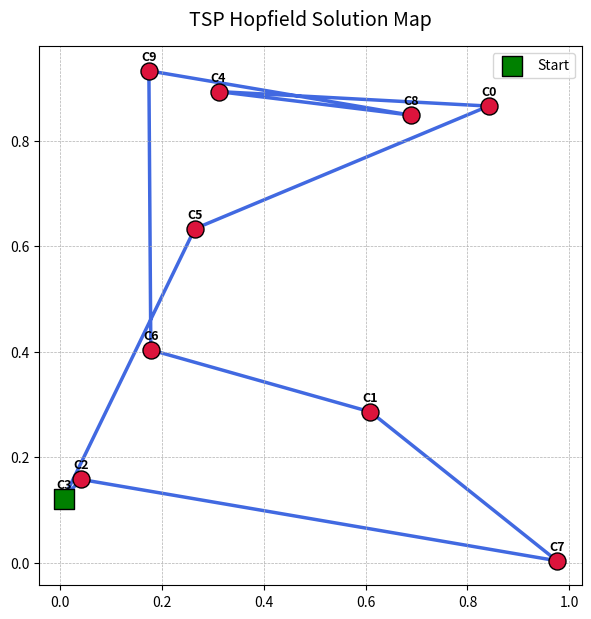

The matplotlib source for this figure:
import numpy as np
import matplotlib.pyplot as plt
import os

if not os.path.exists('results'):
    os.makedirs('results')

def solve_tsp():
    num_cities = 10
    print(f"Setting up TSP for {num_cities} cities...")
    
    print("\n--- SUBMISSION ANSWERS ---")
    print(f"1. NETWORK SIZE: {num_cities}x{num_cities} grid.")
    print(f"2. WEIGHTS: Total Weights = (Neurons)^2 = {num_cities**2}^2 = 10,000 weights.")

    coords = np.random.rand(num_cities, 2)
    d = np.zeros((num_cities, num_cities))
    for i in range(num_cities):
        for j in range(num_cities):
            d[i][j] = np.linalg.norm(coords[i] - coords[j])
            
    # Optimization
    A, B, C, D = 500, 500, 250, 50 
    u = np.random.uniform(-0.02, 0.02, (num_cities, num_cities))
    lr = 0.0001
    
    print("Optimizing Network...")
    for _ in range(5000):
        V = 0.5 * (1 + np.tanh(u/0.5))
        total_sum = np.sum(V)
        grad = np.zeros_like(u)
        
        for x in range(num_cities):
            for i in range(num_cities):
                row_sum = np.sum(V[x, :]) - V[x, i]
                col_sum = np.sum(V[:, i]) - V[x, i]
                global_diff = total_sum - num_cities
                
                prev_i = (i - 1) % num_cities
                next_i = (i + 1) % num_cities
                dist_term = 0
                for y in range(num_cities):
                    dist_term += d[x][y] * (V[y, prev_i] + V[y, next_i])
                
                grad[x, i] = -A*row_sum - B*col_sum - C*global_diff - D*dist_term
        u += lr * grad

    # Decode
    final_V = 0.5 * (1 + np.tanh(u/0.5))
    tour = []
    available = set(range(num_cities))
    for i in range(num_cities):
        scores = final_V[:, i]
        best = -1
        best_val = -np.inf
        for city in available:
            if scores[city] > best_val:
                best_val = scores[city]
                best = city
        if best != -1:
            tour.append(best); available.remove(best)
        else:
            tour.append(list(available)[0]); available.pop()

    print("Tour found:", tour)
    
    # Plotting
    tour_coords = coords[tour]
    tour_coords = np.vstack([tour_coords, tour_coords[0]])
    
    plt.figure(figsize=(7, 7))
    plt.plot(tour_coords[:,0], tour_coords[:,1], color='royalblue', linewidth=2.5, zorder=1)
    plt.scatter(tour_coords[0,0], tour_coords[0,1], s=200, c='green', marker='s', edgecolors='black', zorder=2, label='Start')
    plt.scatter(tour_coords[1:-1,0], tour_coords[1:-1,1], s=150, c='crimson', edgecolors='black', zorder=2)
    
    for i, (x, y) in enumerate(coords):
        plt.text(x, y+0.02, f'C{i}', ha='center', fontsize=9, fontweight='bold')

    plt.title("TSP Hopfield Solution Map", fontsize=14, pad=15)
    plt.grid(True, linestyle='--', linewidth=0.5)
    plt.legend()
    
    # SAVE PLOT
    save_path = 'results/part3_tsp_map.png'
    plt.savefig(save_path, dpi=150, bbox_inches='tight')
    print(f"Saved plot to {save_path}")
    plt.show()

if __name__ == "__main__":
    solve_tsp()